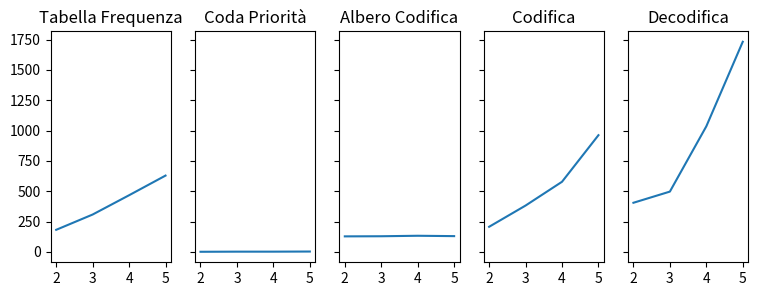

Reproduce this figure in Python.
import matplotlib.pyplot as plt

esempi_testi = ['2','3','4', '5']

costruzione_tab_frequenza = [ 182, 308, 467, 629]

coda_priorità = [1,2,2, 3]

albero_codifica = [ 128, 129, 133, 130]

codifica = [ 207, 382, 578, 962]

decodifica = [ 405,497, 1035, 1732]

fig, axs = plt.subplots(1, 5, figsize=(9, 3), sharey=True)
axs[0].plot(esempi_testi, costruzione_tab_frequenza)
axs[0].title.set_text('Tabella Frequenza')
axs[1].plot(esempi_testi, coda_priorità)
axs[1].title.set_text('Coda Priorità')
axs[2].plot(esempi_testi, albero_codifica)
axs[2].title.set_text('Albero Codifica')
axs[3].plot(esempi_testi, codifica)
axs[3].title.set_text('Codifica')
axs[4].plot(esempi_testi, decodifica)
axs[4].title.set_text('Decodifica')


plt.show()

